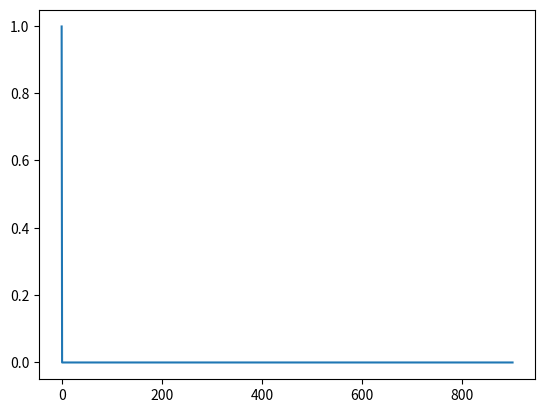
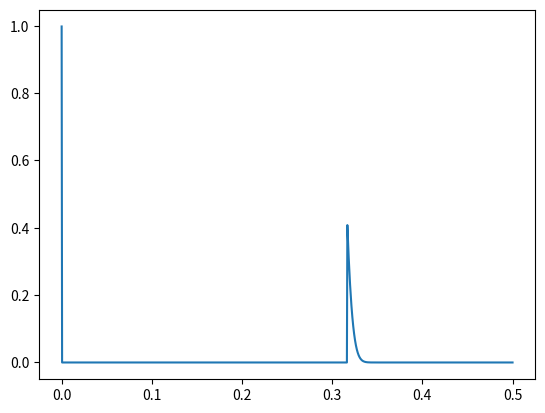
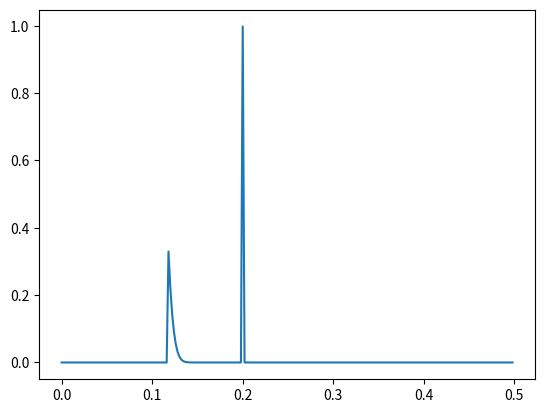
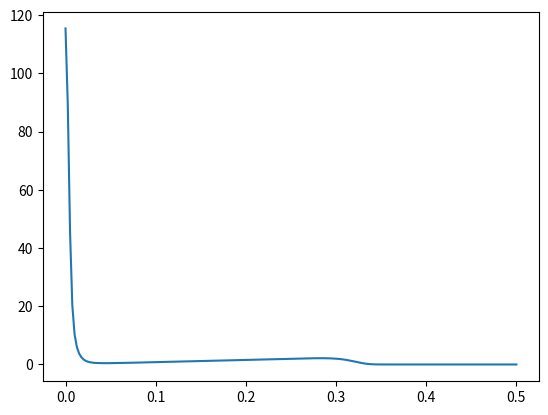
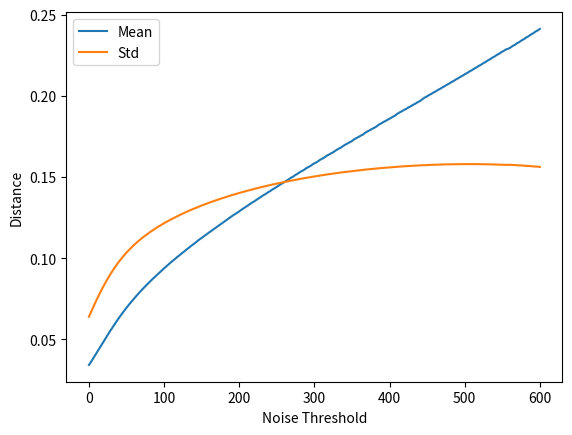

Python code for these plots, in order:
import matplotlib.pyplot as plt
import numpy as np
from scipy.stats import norm

PITCH = 1.0
N_ELECTRONS = 1800
TRANS_DIFF_SIGMA = 0.1 * PITCH
TRANS_DIFF_SIGMA_RECON = 0.1
NOISE_SIGMA = 20

def q2_prob(r):
    return 1 - norm.cdf(PITCH * 0.5, loc=r, scale=TRANS_DIFF_SIGMA)

def q2_pdf(q2, r, noise_threshold):
    mu = N_ELECTRONS * q2_prob(r)
    p_below_th = norm.cdf(noise_threshold, loc=mu, scale=NOISE_SIGMA)
    
    pdf_cont = norm.pdf(q2, loc=mu, scale=NOISE_SIGMA)
    
    res = np.where(q2 > noise_threshold, pdf_cont, 0.0)
    res = np.where(np.isclose(q2, 0), p_below_th, res)
    return res


def r_recon_pdf(r_recon, r, noise_threshold):
    """PDF della posizione ricostruita r_recon."""
    z = (r_recon - 0.5 * PITCH) / (PITCH * TRANS_DIFF_SIGMA_RECON)
    q2 = N_ELECTRONS * norm.cdf(z)
    jacobian_r = N_ELECTRONS * norm.pdf(z) / (PITCH * TRANS_DIFF_SIGMA_RECON)

    pdf_q2_val = q2_pdf(q2, r, noise_threshold)
    p_below_th = q2_pdf(0, r, noise_threshold)
    
    res = np.where(q2 > noise_threshold, pdf_q2_val * jacobian_r, 0.0)
    res = np.where(np.isclose(r_recon, 0), p_below_th, res)
    return res


def dr_pdf(dr, r, noise_threshold):
    pdf_right = r_recon_pdf(r + dr, r, noise_threshold)
    pdf_left = r_recon_pdf(r - dr, r, noise_threshold)
    
    return np.where(dr >= 0, pdf_right + pdf_left, 0.0)


def dr_marginalized_pdf(dr_vals, noise_threshold):
    r_grid = np.linspace(0, 0.5 * PITCH, 200)
    
    dr_col = np.atleast_1d(dr_vals)[:, np.newaxis]
    r_row = r_grid[np.newaxis, :]

    pdf_matrix = dr_pdf(dr_col, r_row, noise_threshold)

    integral = np.trapezoid(pdf_matrix, r_grid, axis=1)
    
    return integral / (0.5 * PITCH)

def r_recon_pdf_continuous(r_recon, r, noise_threshold):
    """Calcola solo la parte densità, ignorando la massa in zero."""
    z = (r_recon - 0.5 * PITCH) / (PITCH * TRANS_DIFF_SIGMA_RECON)
    q2 = N_ELECTRONS * norm.cdf(z)
    jacobian_r = N_ELECTRONS * norm.pdf(z) / (PITCH * TRANS_DIFF_SIGMA_RECON)
    
    mu_q2 = N_ELECTRONS * q2_prob(r)
    pdf_q2_val = norm.pdf(q2, loc=mu_q2, scale=NOISE_SIGMA)
    
    # Restituisce la densità solo sopra soglia, 0 altrove
    return np.where(q2 > noise_threshold, pdf_q2_val * jacobian_r, 0.0)

def dr_marginalized_pdf(dr_vals, noise_threshold):
    r_max = 0.5 * PITCH
    r_grid = np.linspace(0, r_max, 500)
    dr_vals = np.atleast_1d(dr_vals)
    
    # 1. Preparazione matrici per broadcasting
    dr_col = dr_vals[:, np.newaxis]
    r_row = r_grid[np.newaxis, :]
    
    # 2. Parte Continua
    pdf_matrix = r_recon_pdf_continuous(r_row + dr_col, r_row, noise_threshold) + \
                 r_recon_pdf_continuous(r_row - dr_col, r_row, noise_threshold)
    
    # Applichiamo il peso lineare r
    weights = r_grid 
    integral_cont = np.trapezoid(pdf_matrix * weights, r_grid, axis=1)
    
    # 3. Parte Discreta (La gobbetta)
    # Anche qui, ogni 'p_fail' deve essere pesata per il suo r (che è proprio dr_vals)
    p_fail_at_dr = q2_pdf(0, dr_vals, noise_threshold)
    integral_disc = np.where(dr_vals <= r_max, p_fail_at_dr * dr_vals, 0.0)
    
    # 4. Fattore di Normalizzazione
    # L'integrale di r dr da 0 a r_max è (r_max^2) / 2
    norm_factor = (r_max**2) / 2
    
    return (integral_cont + integral_disc) / norm_factor


R = 0.2

plt.figure("q2 PDF")
xx_q2 = np.linspace(0, N_ELECTRONS / 2, 1000)
yy_q2 = q2_pdf(xx_q2, r=R * PITCH, noise_threshold=60)
plt.plot(xx_q2, yy_q2)

# plt.figure("eta PDF")
# xx_eta = np.linspace(0, 0.5, 1000)
# yy_eta = eta_pdf(xx_eta, r=R * PITCH, noise_threshold=60)
# plt.plot(xx_eta, yy_eta)

plt.figure("r_recon PDF")
xx_r_recon = np.linspace(0, 0.5 * PITCH, 1000)
yy_r_recon = r_recon_pdf(xx_r_recon, r=R * PITCH, noise_threshold=60)
plt.plot(xx_r_recon, yy_r_recon)

plt.figure("dr PDF")
xx_dr = np.arange(0, 0.5 * PITCH, R * PITCH / 100)
yy_dr = dr_pdf(xx_dr, r=R * PITCH, noise_threshold=60)
plt.plot(xx_dr, yy_dr)

plt.figure("Marginalized dr PDF")
xx_dr_marginalized = np.linspace(0, 0.5 * PITCH, 200)
yy_dr_marginalized = dr_marginalized_pdf(xx_dr_marginalized, 60)
plt.plot(xx_dr_marginalized, yy_dr_marginalized)
area = np.trapezoid(yy_dr_marginalized, xx_dr_marginalized)
print(f"Area totale: {area}")

mean = []
std = []
N = 200
nn = np.linspace(0, 30*NOISE_SIGMA, N)
# plt.figure("Marginalized dr PDF for different thresholds")
for n_th in nn:
    yy_dr_marginalized = dr_marginalized_pdf(xx_dr_marginalized, n_th)
    mean.append( np.sum(xx_dr_marginalized * yy_dr_marginalized) / np.sum(yy_dr_marginalized) )
    std.append( np.sqrt( np.sum( (xx_dr_marginalized - mean[-1])**2 * yy_dr_marginalized ) / np.sum(yy_dr_marginalized) ) )
    # plt.plot(xx_dr_marginalized, yy_dr_marginalized, label=f'Th={n_th}')

plt.figure("Mean and Std vs Threshold")
plt.plot(nn, mean, label='Mean')
plt.plot(nn, std, label='Std')
plt.xlabel('Noise Threshold')
plt.ylabel('Distance')
plt.legend()

plt.show()